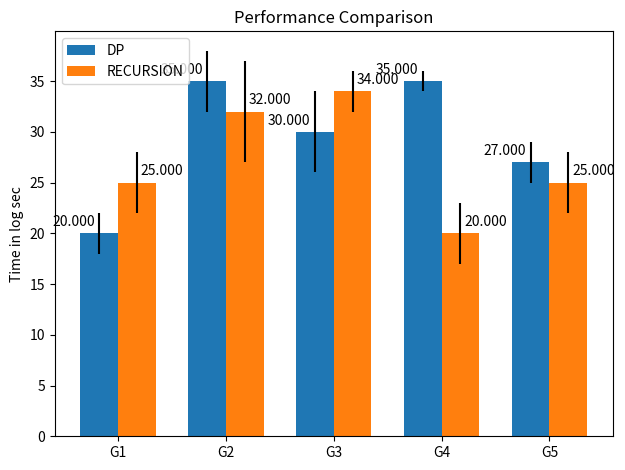

Source code (Python):
import matplotlib
import matplotlib.pyplot as plt
import numpy as np



class PlotResult(object):
    
    def __init__(self, labels, legends):
        self.fig, self.ax = plt.subplots()
        self.labels = labels
        self.legends = legends

    def autolabel(self, rects, xpos='center'):
        """
        Attach a text label above each bar in *rects*, displaying its height.
    
        *xpos* indicates which side to place the text w.r.t. the center of
        the bar. It can be one of the following {'center', 'right', 'left'}.
        """

        ha = {'center': 'center', 'right': 'left', 'left': 'right'}
        offset = {'center': 0, 'right': 1, 'left': -1}
    
        for rect in rects:
            height = rect.get_height()
            self.ax .annotate('{:.3f}'.format(height),
                        xy=(rect.get_x() + rect.get_width() / 2, height),
                        xytext=(offset[xpos]*3, 3),  # use 3 points offset
                        textcoords="offset points",  # in both directions
                        ha=ha[xpos], va='bottom')
            
    def __call__(self, *args, **kwargs):
        assert len(args)==4 ,"4 arguments needed"
        self.dp_means, self.dp_std = args[0], args[1]
        self.recur_means, self.recur_std = args[2], args[3]
        
            
    
    def plot(self):
        ind = np.arange(len(self.dp_means))  # the x locations for the groups
        width = 0.35  # the width of the bars
        
        rects1 = self.ax .bar(ind - width/2, self.dp_means, width, yerr=self.dp_std,
                        label=self.legends[0])
        rects2 = self.ax .bar(ind + width/2, self.recur_means, width, yerr=self.recur_std,
                        label=self.legends[1])
        
        # Add some text for labels, title and custom x-axis tick labels, etc.
        self.ax.set_ylabel('Time in log sec')
        self.ax.set_title('Performance Comparison')
        self.ax.set_xticks(ind)
        self.ax.set_xticklabels(self.labels)
        self.ax.legend(loc=2)
        
        self.autolabel(rects1, "left")
        self.autolabel(rects2, "right")
        
        self.fig.tight_layout()        
        plt.show()
    






if __name__ == '__main__':
    labels = ('G1', 'G2', 'G3', 'G4', 'G5')
    legends = ("DP", "RECURSION")
    disp = PlotResult(labels,legends)
    dp_mean, dp_std = (20, 35, 30, 35, 27), (2, 3, 4, 1, 2)
    recur_mean, recur_std = (25, 32, 34, 20, 25), (3, 5, 2, 3, 3)
    disp(dp_mean, dp_std, recur_mean, recur_std)
    disp.plot()

